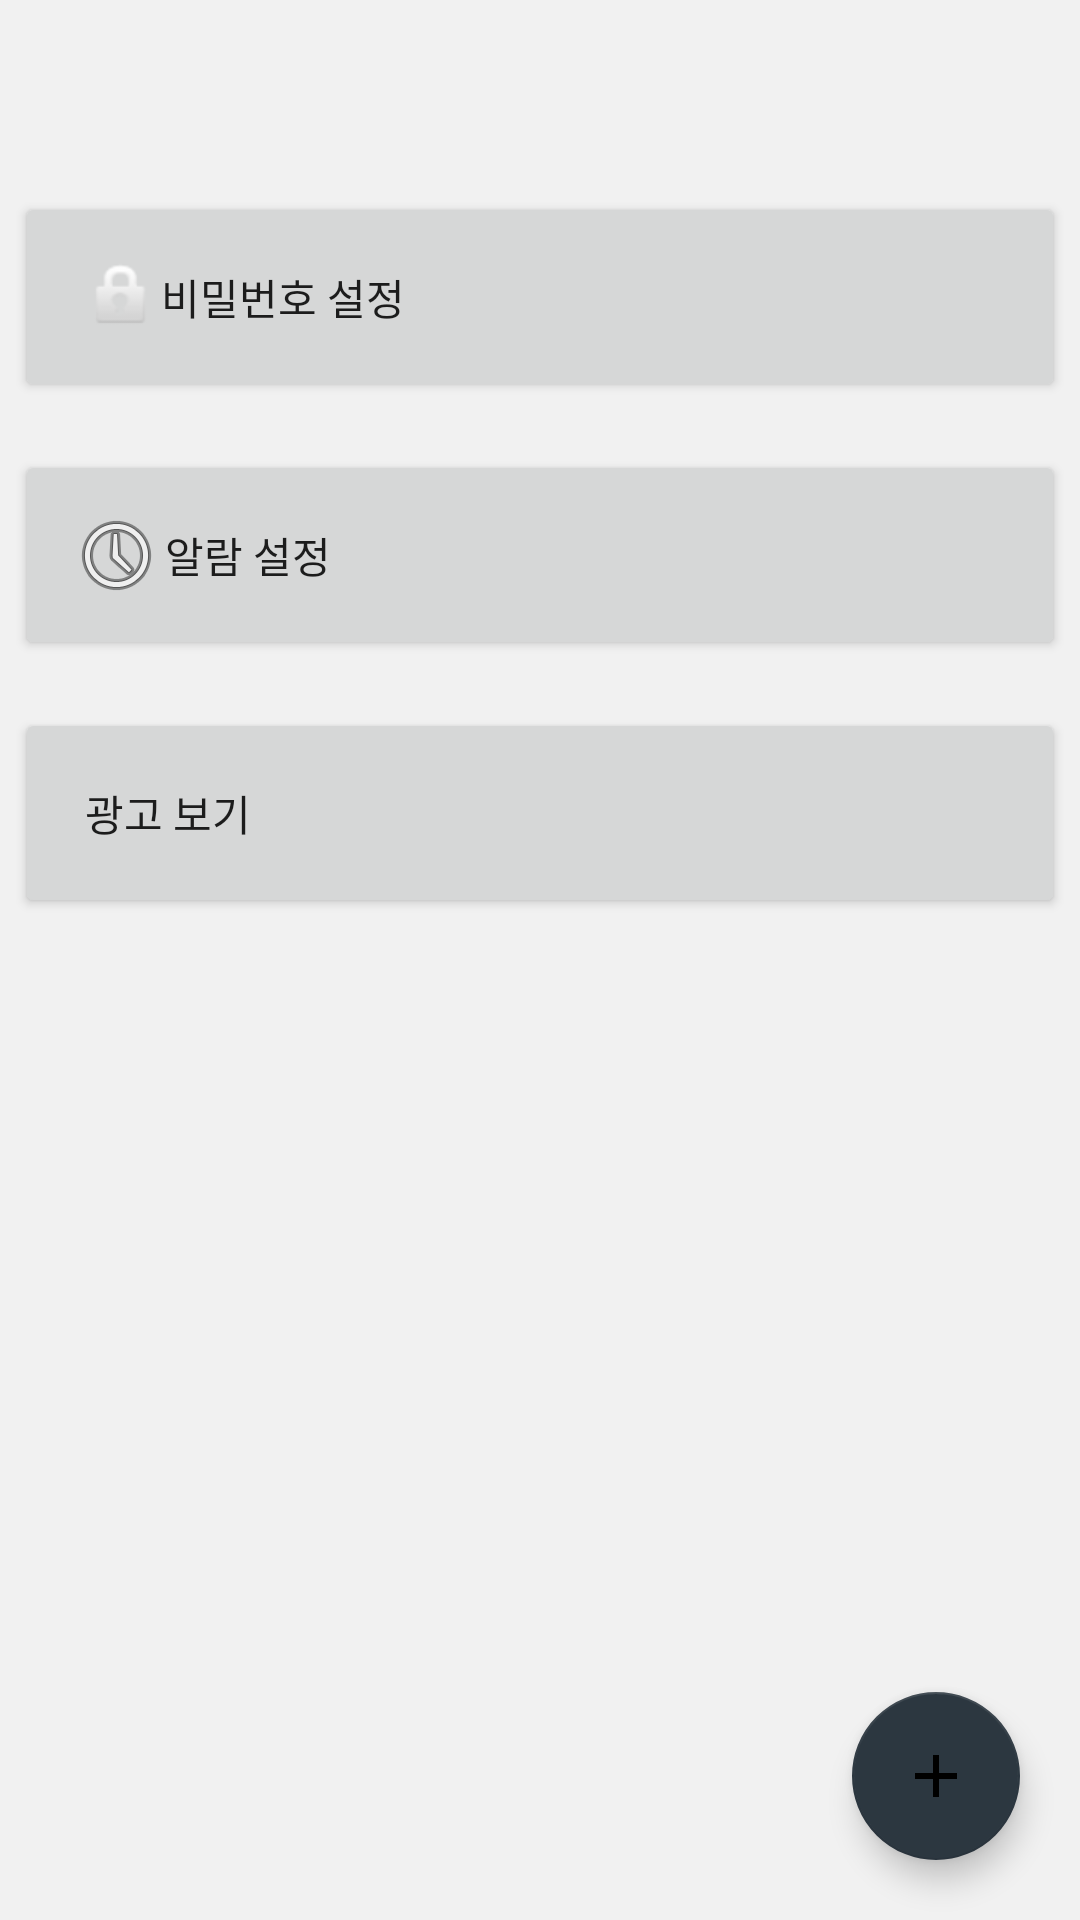

The Android layout XML behind this screen, and the referenced resources:
<!-- AndroidManifest.xml: application theme Basic -->
<!-- res/layout/setting_basic.xml -->
<?xml version="1.0" encoding="utf-8"?>
<androidx.coordinatorlayout.widget.CoordinatorLayout
    xmlns:android="http://schemas.android.com/apk/res/android"
    xmlns:app="http://schemas.android.com/apk/res-auto"
    android:layout_width="match_parent"
    android:layout_height="match_parent">
    <androidx.constraintlayout.widget.ConstraintLayout
        xmlns:tools="http://schemas.android.com/tools"
        android:layout_width="match_parent"
        android:layout_height="match_parent">


        <TextView
            android:id="@+id/coinView"
            android:layout_width="78dp"
            android:layout_height="33dp"
            android:layout_marginTop="16dp"
            android:layout_marginBottom="16dp"
            android:drawableLeft="@drawable/coin"
            android:textSize="24sp"
            app:layout_constraintBottom_toTopOf="@+id/linearLayout"
            app:layout_constraintEnd_toEndOf="parent"
            app:layout_constraintHorizontal_bias="0.951"
            app:layout_constraintStart_toStartOf="parent"
            app:layout_constraintTop_toTopOf="parent" />

        <Button
            android:id="@+id/setting_ads"
            android:layout_width="0dp"
            android:layout_height="70dp"
            android:layout_marginStart="5dp"
            android:layout_marginTop="16dp"
            android:layout_marginEnd="5dp"
            android:drawableLeft="@drawable/coin"
            android:paddingLeft="20dp"
            android:text=" 광고 보기"
            android:textAlignment="viewStart"
            app:layout_constraintEnd_toEndOf="parent"
            app:layout_constraintHorizontal_bias="0.0"
            app:layout_constraintStart_toStartOf="parent"
            app:layout_constraintTop_toBottomOf="@+id/setting_alarm" />

        <Button
            android:id="@+id/setting_alarm"
            android:layout_width="0dp"
            android:layout_height="70dp"
            android:layout_marginStart="5dp"
            android:layout_marginTop="16dp"
            android:layout_marginEnd="5dp"
            android:drawableLeft="@android:drawable/ic_menu_recent_history"
            android:paddingLeft="18dp"
            android:text="알람 설정"
            android:textAlignment="viewStart"
            app:layout_constraintEnd_toEndOf="parent"
            app:layout_constraintHorizontal_bias="0.0"
            app:layout_constraintStart_toStartOf="parent"
            app:layout_constraintTop_toBottomOf="@+id/setting_password" />

        <Button
            android:id="@+id/setting_password"
            android:layout_width="0dp"
            android:layout_height="70dp"
            android:layout_marginStart="5dp"
            android:layout_marginTop="64dp"
            android:layout_marginEnd="5dp"
            android:drawableLeft="@android:drawable/ic_lock_idle_lock"
            android:paddingLeft="23dp"
            android:text="비밀번호 설정"
            android:textAlignment="viewStart"
            app:layout_constraintEnd_toEndOf="parent"
            app:layout_constraintHorizontal_bias="0.0"
            app:layout_constraintStart_toStartOf="parent"
            app:layout_constraintTop_toTopOf="parent" />
    </androidx.constraintlayout.widget.ConstraintLayout>
    <com.google.android.material.circularreveal.CircularRevealFrameLayout
        android:id="@+id/sheet"
        android:layout_width="wrap_content"
        android:layout_height="wrap_content"
        android:layout_gravity="bottom|end"
        android:background="@android:color/white"
        android:visibility="invisible"
        android:layout_margin="20dp"
        app:layout_behavior="com.google.android.material.transformation.FabTransformationSheetBehavior">
    <LinearLayout
        android:layout_width="match_parent"
        android:layout_height="wrap_content"
        android:orientation="vertical">

        <TextView
            android:id="@+id/btn_todo"
            android:layout_width="match_parent"
            android:layout_height="wrap_content"
            android:layout_margin="2dp"
            android:background="?android:windowBackground"
            android:padding="15dp"
            android:text="TodoList" />

        <TextView
            android:id="@+id/btn_pet"
            android:layout_width="match_parent"
            android:layout_height="wrap_content"
            android:layout_margin="2dp"
            android:background="?android:windowBackground"
            android:padding="15dp"
            android:text="Pet" />

        <TextView
            android:id="@+id/setting_store"
            android:layout_width="match_parent"
            android:layout_height="wrap_content"
            android:layout_margin="2dp"
            android:background="?android:windowBackground"
            android:padding="15dp"
            android:text="Store" />

        <TextView
            android:id="@+id/tvClose"
            android:layout_width="match_parent"
            android:layout_height="wrap_content"
            android:layout_margin="2dp"
            android:background="?android:navigationBarColor"
            android:padding="15dp"
            android:textStyle="bold"
            android:textColor="@android:color/white"
            android:text="Close" />


    </LinearLayout>
</com.google.android.material.circularreveal.CircularRevealFrameLayout>

<com.google.android.material.floatingactionbutton.FloatingActionButton
android:id="@+id/fabMenu"
android:layout_width="wrap_content"
android:layout_height="wrap_content"
android:layout_gravity="bottom|end"
android:layout_margin="20dp"
android:src="@drawable/ic_add_black_24dp"
app:backgroundTint="?colorAccent"
app:layout_anchorGravity="center" />
</androidx.coordinatorlayout.widget.CoordinatorLayout>
<!-- resources referenced by this layout -->
<resources>
  <!-- drawable ic_add_black_24dp (drawable) -->
  <vector android:height="24dp" android:tint="?android:windowBackground"
      android:viewportHeight="24.0" android:viewportWidth="24.0"
      android:width="24dp" xmlns:android="http://schemas.android.com/apk/res/android">
      <path android:fillColor="?android:windowBackground" android:pathData="M19,13h-6v6h-2v-6H5v-2h6V5h2v6h6v2z"/>
  </vector>
  <style name="Basic" parent="Theme.MaterialComponents.Light.NoActionBar">
          <item name="colorPrimary">@color/basicPrimary</item>
          <item name="colorPrimaryDark">@color/basicPrimaryDark</item>
          <item name="colorAccent">@color/basicAccent</item>
          <item name="android:windowBackground">@color/basicBackground</item>
          <item name="android:navigationBarColor">@color/basicnavigationBarColor</item>
          <item name="bottomAppBarStyle">@color/basicPrimaryDark</item>
      </style>
  <color name="basicPrimary">#818080</color>
  <color name="basicPrimaryDark">#424246</color>
  <color name="basicAccent">#2C3740</color>
  <color name="basicBackground">#f1f1f1</color>
  <color name="basicnavigationBarColor">#212121</color>
</resources>
